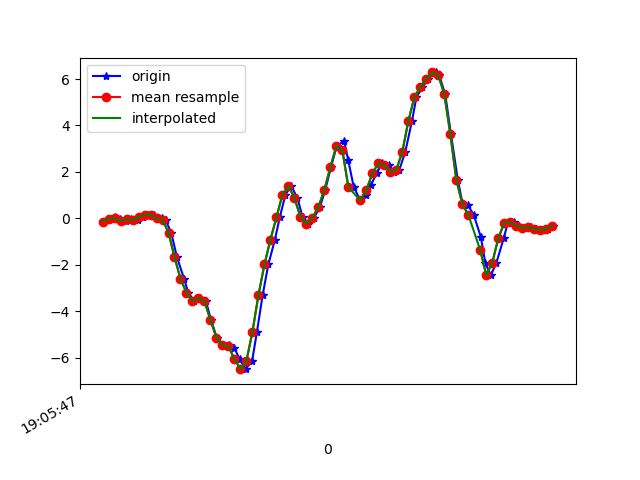

Values plotted in this chart, from the file beside it:
1618772747961, 1468431864770773, -0.13492042, -0.0151938405, 0.04285755
1618772747989, 1468431883793493, -0.01397, -0.01031, -0.01212
1618772748001, 1468431902816197, 0.0459, 0.2621, 0.02575
1618772748019, 1468431921863701, -0.04696, -0.08361, 0.0563
1618772748037, 1468431940886405, -0.108, -0.07628, 0.001319
1618772748056, 1468431960025471, -0.03596, 0.2475, 0.02575
1618772748079, 1468431979047455, -0.07628, 0.03978, 0.06729
1618772748096, 1468431998069423, 0.04834, -0.2864, 0.03186
1618772748113, 1468432017116175, 0.162, 0.2255, 0.04286
1618772748133, 1468432036138159, 0.1485, 0.0349, 0.1577
1618772748158, 1468432055160143, -0.001752, -0.4611, 0.1956
1618772748170, 1468432074192815, -0.06773, 0.01779, 0.2579
1618772748189, 1468432093213903, -0.6114, -0.00542, 0.4301
1618772748208, 1468432112234959, -1.662, -0.3707, 0.556
1618772748232, 1468432131255983, -2.599, -0.488, 0.6757
1618772748246, 1468432150301839, -3.2, -0.2876, 0.8406
1618772748265, 1468432169313935, -3.555, -0.7323, 1.023
1618772748285, 1468432188334511, -3.42, -0.813, 1.129
1618772748305, 1468432207355087, -3.564, -0.7788, 1.208
1618772748322, 1468432226400463, -4.382, -1.143, 1.282
1618772748341, 1468432245421071, -5.133, -1.386, 1.323
1618772748361, 1468432264470831, -5.453, -1.524, 1.337
1618772748383, 1468432283492719, -5.449, -1.577, 1.24
1618772748399, 1468432302514607, -5.562, -1.63, 1.026
1618772748417, 1468432321536495, -6.057, -1.759, 0.738
1618772748437, 1468432340558319, -6.49, -1.792, 0.4839
1618772748459, 1468432359604975, -6.13, -1.599, 0.3691
1618772748475, 1468432378634607, -4.883, -1.05, 0.3422
1618772748494, 1468432397656751, -3.303, -0.4562, 0.2139
1618772748513, 1468432416678959, -1.983, 0.1412, 0.07951
1618772748535, 1468432435725871, -0.9107, 0.7973, 0.0453
1618772748551, 1468432454748015, 0.04101, 1.671, 0.1088
1618772748570, 1468432473779375, 1.017, 2.636, 0.1907
1618772748589, 1468432492801839, 1.403, 3.55, 0.03186
1618772748610, 1468432511824303, 0.8779, 4.394, -0.3518
1618772748627, 1468432530871535, 0.063, 5.144, -0.6609
1618772748646, 1468432549894063, -0.2241, 5.87, -0.6315
1618772748665, 1468432568925295, 0.02635, 6.654, -0.4629
1618772748685, 1468432587947951, 0.4857, 7.073, -0.4544
1618772748703, 1468432606995503, 1.24, 6.958, -0.5631
1618772748722, 1468432626018223, 2.207, 6.709, -0.9089
1618772748741, 1468432645040943, 3.119, 6.294, -1.325
1618772748766, 1468432664057647, 3.331, 5.573, -1.635
1618772748779, 1468432683105007, 2.528, 4.488, -1.704
1618772748798, 1468432702127599, 1.341, 3.536, -1.723
1618772748820, 1468432721150127, 0.7716, 2.685, -1.686
1618772748840, 1468432740172655, 1.003, 1.771, -1.427
1618772748855, 1468432759220015, 1.426, 0.8718, -1.082
1618772748874, 1468432778216879, 1.941, 0.07766, -0.6596
1618772748893, 1468432797238895, 2.371, -0.5992, -0.07199
1618772748916, 1468432816260783, 2.282, -1.167, 0.5315
1618772748931, 1468432835307439, 2.014, -1.624, 1.054
1618772748950, 1468432854329391, 2.087, -1.966, 1.546
1618772748970, 1468432873360687, 2.875, -2.143, 2.046
1618772748992, 1468432892382767, 4.188, -2.128, 2.55
1618772749007, 1468432911404975, 5.217, -2.02, 3.065
1618772749027, 1468432930427183, 5.65, -1.827, 3.621
1618772749046, 1468432949474095, 6.01, -1.52, 4.026
1618772749071, 1468432968506799, 6.283, -0.9914, 4.229
1618772749083, 1468432987529135, 6.159, -0.3634, 4.181
1618772749103, 1468433006551599, 5.341, 0.1839, 4.117
... 19 more rows
